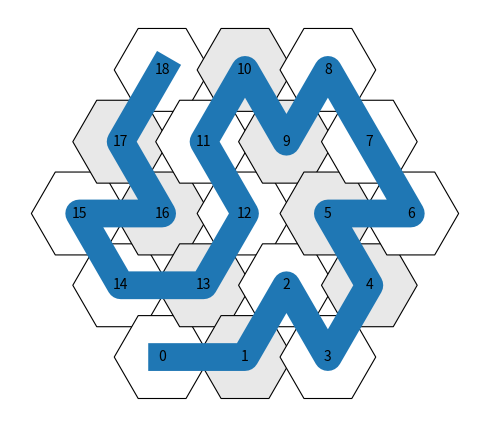

Here is the Python script that generated this plot:
#!/usr/bin/env python3
"""
Random DFS + backtracking Hamiltonian path on a HEXAGONAL board (hex grid),
with a no-self-intersection constraint on the drawn trajectory.

Board = hexagon of radius R in axial coordinates (q, r):
    max(|q|, |r|, |q+r|) <= R
Number of cells = 1 + 3R(R+1)

Moves = 6 adjacent hex neighbors.

Trajectory = straight segments between hex centers; we disallow any segment
intersection with earlier segments (except sharing the most recent endpoint,
which we skip by construction).
"""

from __future__ import annotations
import json, random
from sys import argv
from typing import Dict, List, Optional, Tuple, Set

import numpy as np
import matplotlib.pyplot as plt
from matplotlib.patches import RegularPolygon
from scipy.interpolate import BSpline

Hex = Tuple[int, int]      # axial (q, r)
Pt = Tuple[float, float]   # (x, y) in plot coordinates


# 6 axial neighbor directions
HEX_DIRS = [(1, 0), (1, -1), (0, -1),
            (-1, 0), (-1, 1), (0, 1)]


def hex_cells(radius: int) -> List[Hex]:
    """All axial coords in a hexagon of given radius."""
    cells = []
    for q in range(-radius, radius + 1):
        for r in range(-radius, radius + 1):
            s = -q - r
            if max(abs(q), abs(r), abs(s)) <= radius:
                cells.append((q, r))
    return cells


def neighbors(h: Hex, cellset: Set[Hex]) -> List[Hex]:
    q, r = h
    out = []
    for dq, dr in HEX_DIRS:
        hh = (q + dq, r + dr)
        if hh in cellset:
            out.append(hh)
    return out


def axial_to_xy(h: Hex, size: float = 1.0) -> Pt:
    """
    Pointy-top axial -> 2D.
    x = size * sqrt(3) * (q + r/2)
    y = size * 3/2 * r
    """
    q, r = h
    x = size * np.sqrt(3.0) * (q + 0.5 * r)
    y = size * 1.5 * r
    return (float(x), float(y))


# --- Geometry (segment intersection) ---

def orient(a: Pt, b: Pt, c: Pt) -> float:
    return (b[0] - a[0]) * (c[1] - a[1]) - (b[1] - a[1]) * (c[0] - a[0])


def on_segment(a: Pt, b: Pt, c: Pt) -> bool:
    return (min(a[0], b[0]) <= c[0] <= max(a[0], b[0]) and
            min(a[1], b[1]) <= c[1] <= max(a[1], b[1]))


def segments_intersect(p1: Pt, p2: Pt, q1: Pt, q2: Pt) -> bool:
    """
    Returns True if segments p1p2 and q1q2 intersect in any way
    (including collinear touch/overlap).
    """
    o1 = orient(p1, p2, q1)
    o2 = orient(p1, p2, q2)
    o3 = orient(q1, q2, p1)
    o4 = orient(q1, q2, p2)

    # Collinear/touch cases
    if (o1 == 0 and on_segment(p1, p2, q1)) or (o2 == 0 and on_segment(p1, p2, q2)) \
       or (o3 == 0 and on_segment(q1, q2, p1)) or (o4 == 0 and on_segment(q1, q2, p2)):
        return True

    # Proper intersection
    return (o1 > 0) != (o2 > 0) and (o3 > 0) != (o4 > 0)


def would_self_intersect(path: List[Hex], new_hex: Hex, pos2xy: Dict[Hex, Pt]) -> bool:
    """
    Check whether adding segment from path[-1] -> new_hex intersects any earlier segment.
    Skip the most recent existing segment (it shares endpoint path[-1]).
    """
    if len(path) < 2:
        return False

    p_last = pos2xy[path[-1]]
    p_new = pos2xy[new_hex]

    # existing segments: path[i] -> path[i+1], i=0..len(path)-2
    # skip i=len(path)-2 (the last segment)
    for i in range(0, len(path) - 2):
        a = pos2xy[path[i]]
        b = pos2xy[path[i + 1]]
        if segments_intersect(a, b, p_last, p_new):
            return True
    return False


# --- Solver ---

class HexTourDFSNoCross:
    def __init__(self, cells: List[Hex], pos2xy: Dict[Hex, Pt],
                 seed: Optional[int] = None, warnsdorff_noise: float = 0.35):
        if seed is not None:
            random.seed(seed)

        self.cells = cells
        self.cellset = set(cells)
        self.pos2xy = pos2xy
        self.N = len(cells)
        self.warnsdorff_noise = warnsdorff_noise

        self.adj = {h: neighbors(h, self.cellset) for h in self.cells}
        self.calls = 0

    def onward_count(self, h: Hex, visited: Set[Hex]) -> int:
        return sum((n not in visited) for n in self.adj[h])

    def ordered_moves(self, h: Hex, visited: Set[Hex]) -> List[Hex]:
        cand = []
        for n in self.adj[h]:
            if n in visited:
                continue
            score = self.onward_count(n, visited) + random.random() * self.warnsdorff_noise
            cand.append((score, n))
        cand.sort(key=lambda t: t[0])

        # extra randomness among the top few
        k = min(3, len(cand))
        head = cand[:k]
        random.shuffle(head)
        cand = head + cand[k:]
        return [n for _, n in cand]

    def dfs(self, h: Hex, visited: Set[Hex], path: List[Hex]) -> bool:
        self.calls += 1
        if len(path) == self.N:
            return True

        for n in self.ordered_moves(h, visited):
            if would_self_intersect(path, n, self.pos2xy):
                continue
            visited.add(n)
            path.append(n)
            if self.dfs(n, visited, path):
                return True
            path.pop()
            visited.remove(n)
        return False

    def solve(self, start: Optional[Hex] = None, max_restarts: int = 500) -> Optional[List[Hex]]:
        for _ in range(max_restarts):
            self.calls = 0
            s = start if start is not None else random.choice(self.cells)
            visited = {s}
            path = [s]
            if self.dfs(s, visited, path):
                return path
        return None


# --- Plotting ---

def plot_hex_tour(cells: List[Hex], pos2xy: Dict[Hex, Pt], path: List[Hex],
                  hex_size: float = 1.0, annotate_every: int = 4) -> None:
    fig, ax = plt.subplots(figsize=(5,5), frameon=False)

    # draw hex tiles (light checker-ish by (q+r) parity)
    for h in cells:
        x, y = pos2xy[h]
        parity = (h[0] + h[1]) & 1
        face = "white" if parity == 0 else "#e8e8e8"
        hex_patch = RegularPolygon(
            (x, y),
            numVertices=6,
            radius=hex_size,
            orientation=np.radians(30),   # pointy-top
            facecolor=face,
            edgecolor="black",
            linewidth=0.8,
        )
        ax.add_patch(hex_patch)

    # trajectory
    xs = [pos2xy[h][0] for h in path]
    ys = [pos2xy[h][1] for h in path]
    ax.plot(xs, ys, linewidth=20)
    #ax.scatter(xs[0], ys[0], s=90, label="start")
    #ax.scatter(xs[-1], ys[-1], s=90, marker="s", label="end")

    # annotate steps
    for i, h in enumerate(path):
        if i % annotate_every == 0 or i in (0, len(path) - 1):
            x, y = pos2xy[h]
            ax.text(x, y, str(i), ha="center", va="center", fontsize=10)

    '''
    # B-spline representation
    degree = 3; pts = len(path)
    knots = np.zeros(pts+degree+1); knots[-degree:] = 1.0
    knots[degree:-degree] = np.linspace(0.0, 1.0, pts-degree+1)
    spline_x = BSpline(knots, xs, degree)
    spline_y = BSpline(knots, ys, degree)

    t = np.linspace(0.0, 1.0, 1024)
    plt.plot(spline_x(t), spline_y(t), '-', color='tab:orange', linewidth=5)
    '''
    
    ax.set_aspect("equal", adjustable="box")
    ax.set_axis_off()
    #ax.set_title(f"Hex board tour (cells={len(cells)}) with no self-intersections")
    #ax.legend()
    plt.tight_layout()
    plt.show()


def main():
    # Hexagon radius: R=1 -> 7 cells, R=2 -> 19, R=3 -> 37, R=4 -> 61 ...
    R = 2

    cells = hex_cells(R)
    pos2xy = {h: axial_to_xy(h, size=1.0) for h in cells}

    idx = None if len(argv) < 2 else int(argv[1])

    if idx is not None:
        with open('hex.json', 'r') as catalog:
            path = [(a-b,b) for a,b in json.load(catalog)[idx]]
    else:
        solver = HexTourDFSNoCross(cells, pos2xy, seed=None, warnsdorff_noise=0.35)
        path = solver.solve(start=None, max_restarts=1000)
        print([[a+b,b] for a,b in path])

    if path is None:
        raise RuntimeError(
            "No tour found under constraints. Try smaller R, more restarts, or increase randomness."
        )

    #print(f"Found path length {len(path)} in {solver.calls} DFS calls (last attempt).")
    plot_hex_tour(cells, pos2xy, path, hex_size=1.0, annotate_every=1)


if __name__ == "__main__":
    main()
